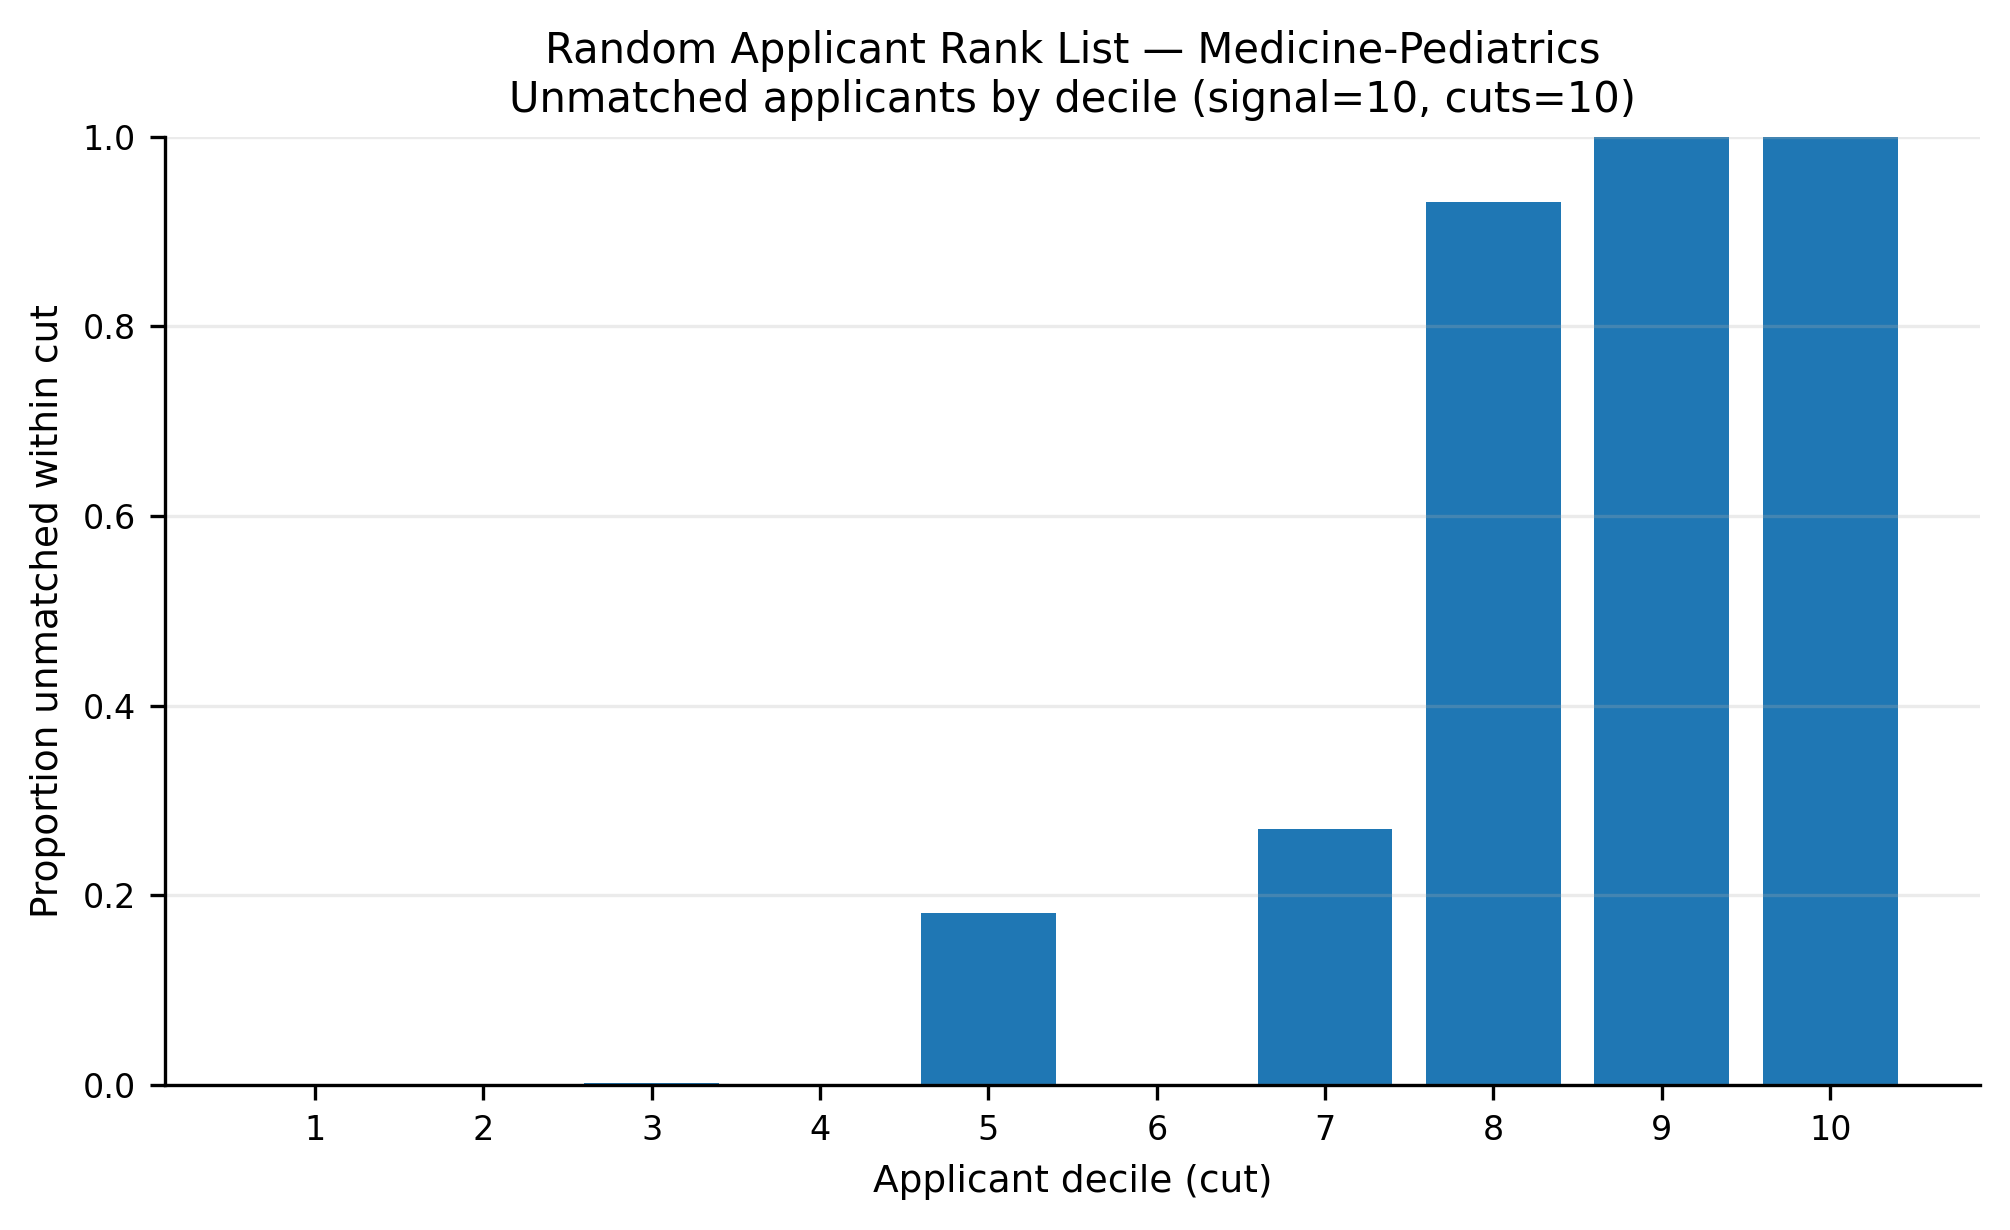

The data file committed next to this chart (first rows):
app_cut, prop_unmatched
1, 0.0
2, 0.0
3, 0.002667
4, 0.0
5, 0.1817
6, 0.001667
7, 0.2697
8, 0.9307
9, 1.0
10, 1.0
